5-way image classification set "dataset" from GitHub (MrHarsh10/tspi_-RKNN_MobileNetV3); label vocabulary: cat, cattle, dog, house, pig.

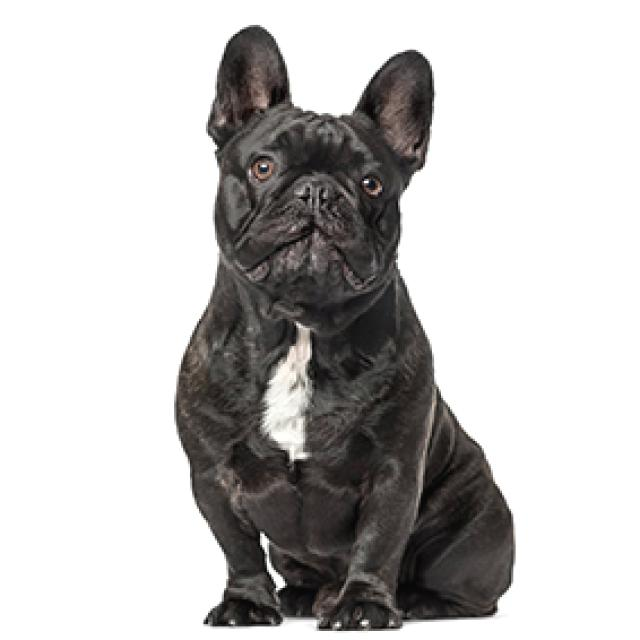
Label: dog

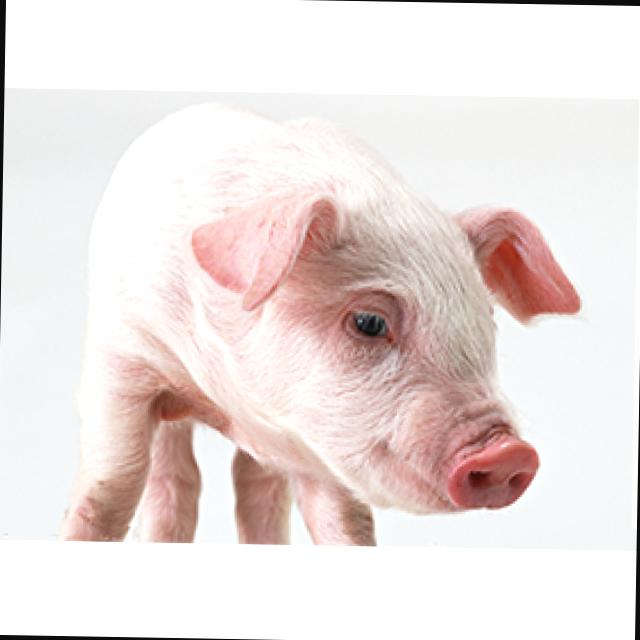
Label: pig

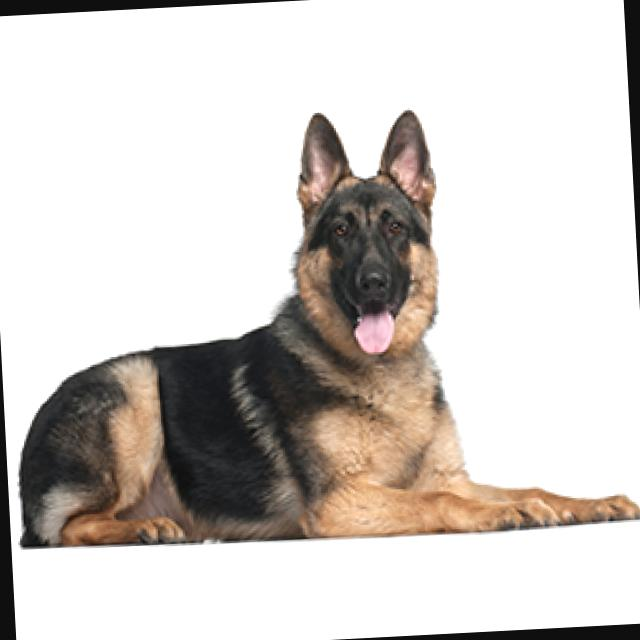
Label: dog

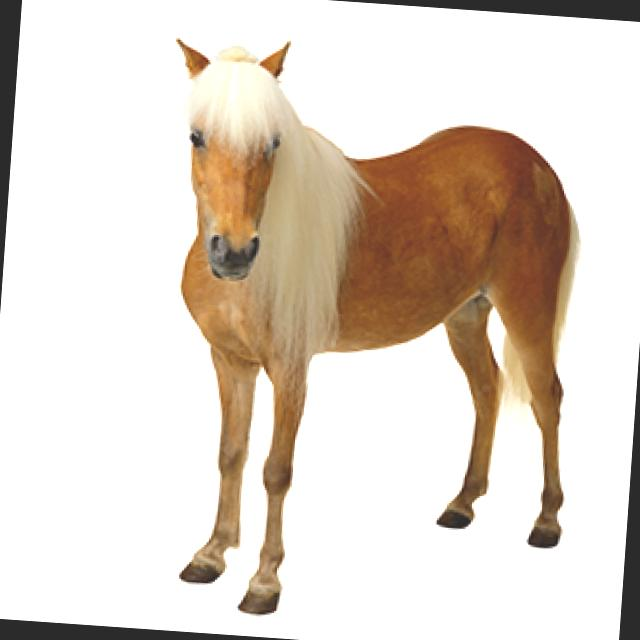
Label: house

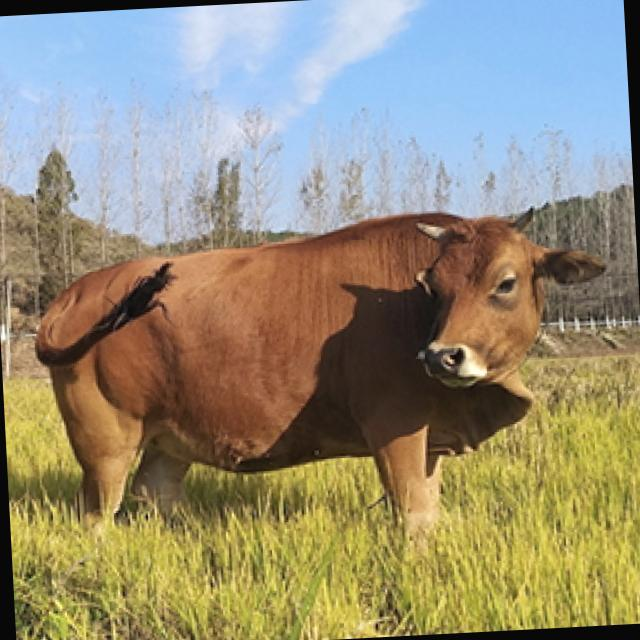
Label: cattle

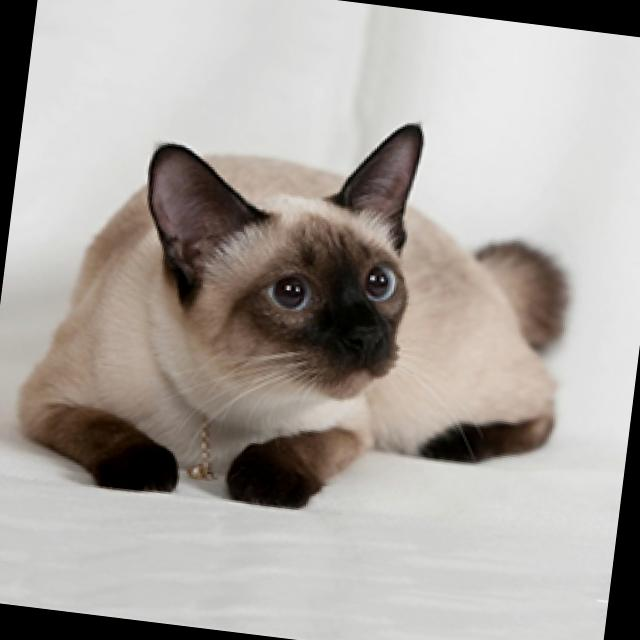
Label: cat
